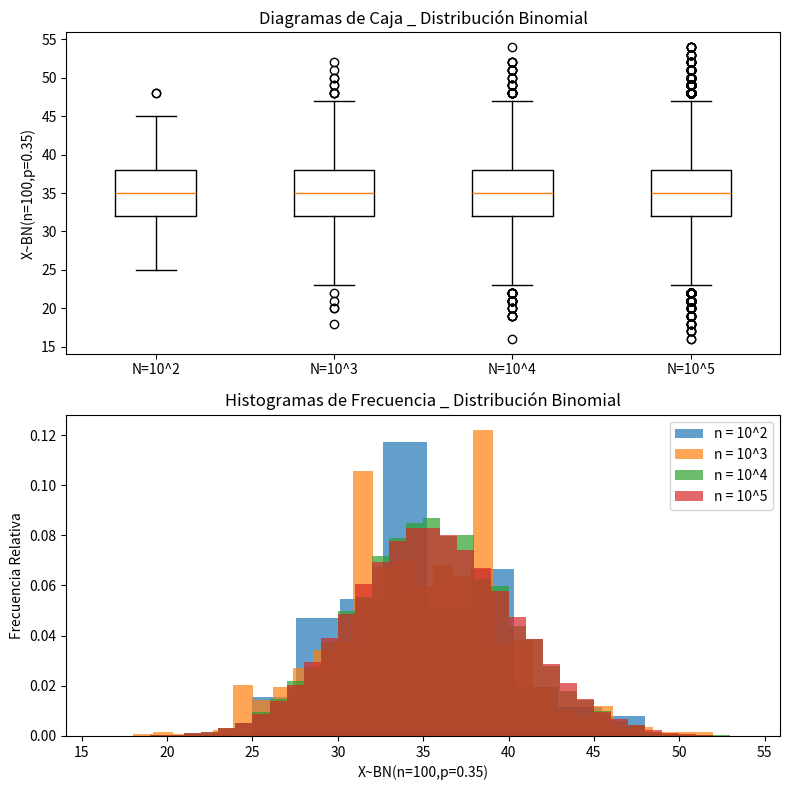

This chart was generated by the following Python code:
import matplotlib.pyplot as plt
import numpy as np
from scipy.stats import binom
from scipy.stats import mode
#a) Muestras aleatorias de tama˜nos 10^2, 10^3, 10^4 y 10^5
r1 = binom.rvs(100,0.35,size = 10**2)
r2 = binom.rvs(100,0.35,size = 10**3)
r3 = binom.rvs(100,0.35,size = 10**4)
r4 = binom.rvs(100,0.35,size = 10**5)
#b) Diagrama de cajas para cada muestra generada
fig, (ax1, ax2) = plt.subplots(2,1,figsize=(8,8))
ax1.boxplot([r1, r2, r3, r4])
ax1.set_xticklabels(['N=10^2', 'N=10^3', 'N=10^4', 'N=10^5'])
ax1.set_ylabel('X~BN(n=100,p=0.35)')
ax1.set_title('Diagramas de Caja _ Distribución Binomial')
#c) Histograma de las muestras generadas
ax2.hist(r1, bins='auto', alpha=0.7, density=True, label='n = 10^2')
ax2.hist(r2, bins='auto', alpha=0.7, density=True, label='n = 10^3')
ax2.hist(r3, bins='auto', alpha=0.7, density=True, label='n = 10^4')
ax2.hist(r4, bins='auto', alpha=0.7, density=True, label='n = 10^5')
ax2.set_xlabel('X~BN(n=100,p=0.35)')
ax2.set_ylabel('Frecuencia Relativa')
ax2.set_title('Histogramas de Frecuencia _ Distribución Binomial')
ax2.legend()
fig.tight_layout()
plt.show()
print("Muestras :  [10^2, 10^3, 10^4, 10^5]")
#d) Mediana y moda de cada muestra
print("Medianas : ",[np.median(r1), np.median(r2), np.median(r3), np.median(r4)])
print("Modas    : ",[mode(r1,axis=None,keepdims=True).mode[0],
                mode(r2,axis=None,keepdims=True).mode[0],
                mode(r3,axis=None,keepdims=True).mode[0],
                mode(r4,axis=None,keepdims=True).mode[0]])
#e) Medias muestrales y media poblacional
print("Medias   : ",[np.mean(r1), np.mean(r2), np.mean(r3), np.mean(r4)])
print("µ = ",100*0.35)
#f) Varianzas muestrales y varianza teórica
v=[np.var(r1), np.var(r2), np.var(r3), np.var(r4)]
print("Varianzas: ",[np.var(r1), np.var(r2), np.var(r3), np.var(r4)])
print("σ = ",100*0.35*0.65)
